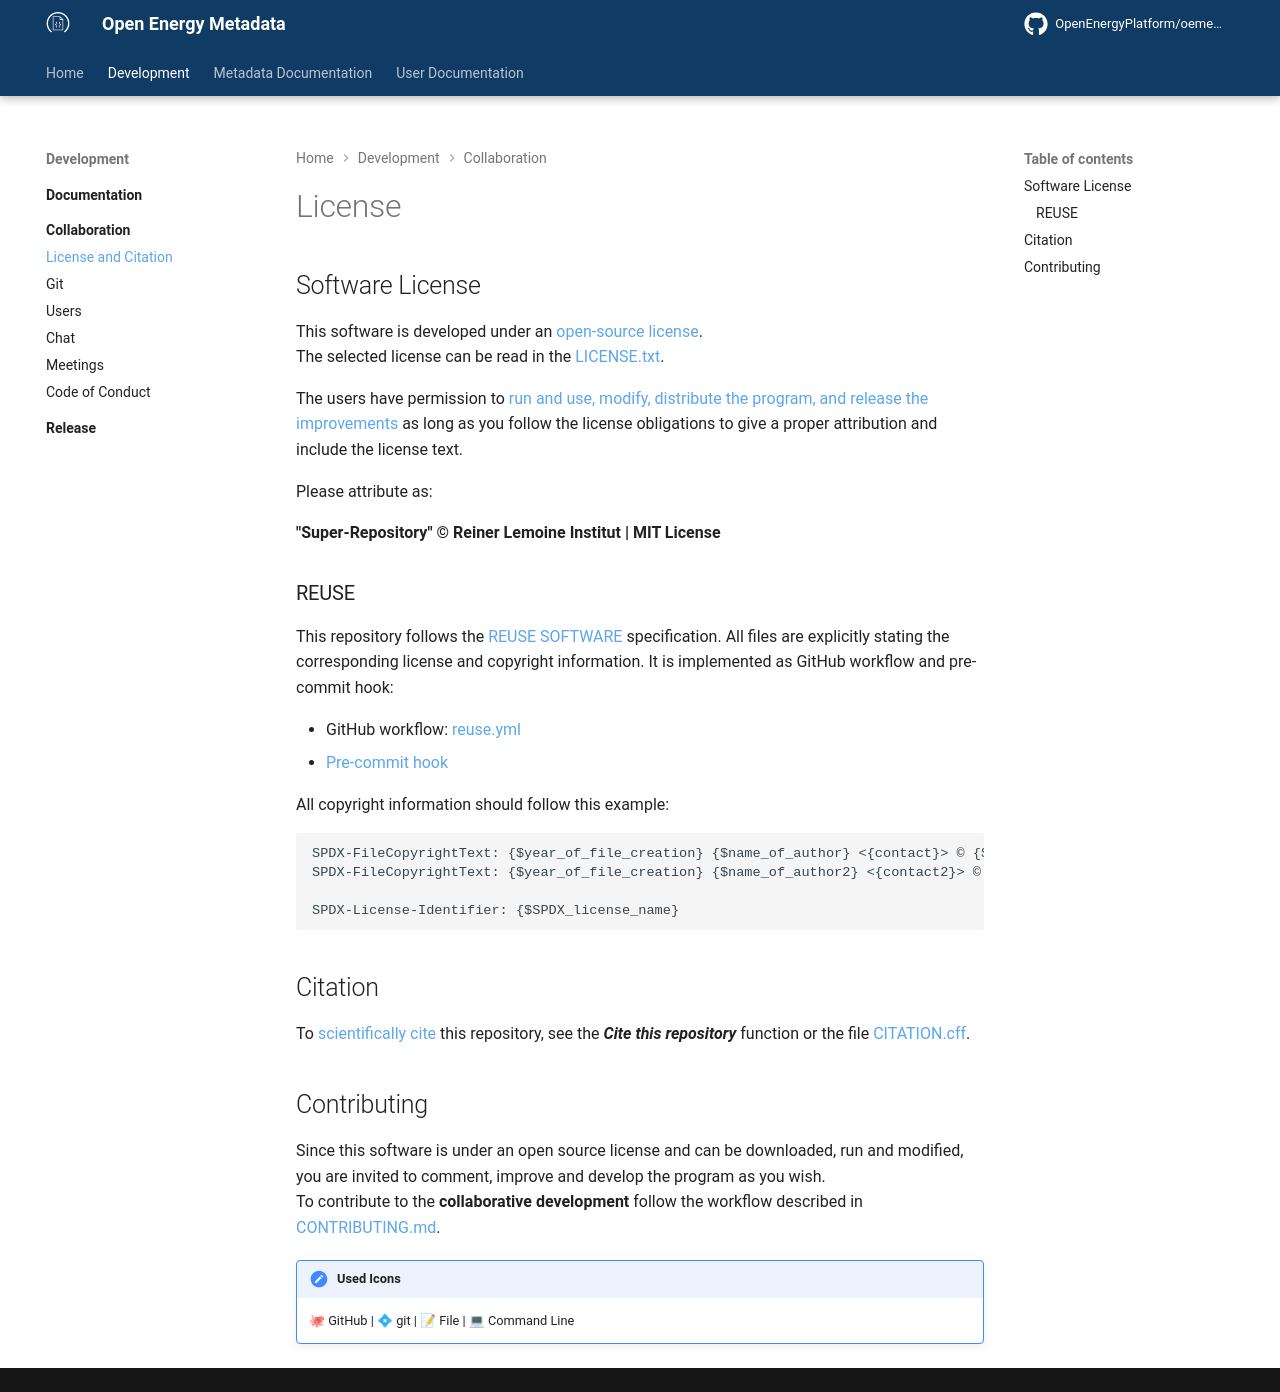

repository: OpenEnergyPlatform/oemetadata · page: develop/development/collaboration/license_and_citation/index.html · generator: mkdocs

# License

## Software License

This software is developed under an
[open-source license](https://en.wikipedia.org/wiki/Open-source_license). <br>
The selected license can be read in the
[LICENSE.txt](https://github.com/OpenEnergyPlatform/oemetadata/blob/production/LICENSE.txt).

The users have permission to
[run and use, modify, distribute the program, and release the improvements](https://www.gnu.de/free-software/index.de.html)
as long as you follow the license obligations to give a proper attribution and
include the license text.

Please attribute as:

**"Super-Repository" © Reiner Lemoine Institut | MIT License**

### REUSE

This repository follows the [REUSE SOFTWARE](https://reuse.software/)
specification.
All files are explicitly stating the corresponding license and copyright information.
It is implemented as GitHub workflow and pre-commit hook:

- GitHub workflow: [reuse.yml](https://github.com/OpenEnergyPlatform/oemetadata/blob/production/.github/workflows/reuse.yml)
- [Pre-commit hook](https://github.com/OpenEnergyPlatform/oemetadata/blob/production/.pre-commit-config.yaml)

All copyright information should follow this example:

```
SPDX-FileCopyrightText: {$year_of_file_creation} {$name_of_author} <{contact}> © {$name_of_copyright_holder}
SPDX-FileCopyrightText: {$year_of_file_creation} {$name_of_author2} <{contact2}> © {$name_of_copyright_holder2}

SPDX-License-Identifier: {$SPDX_license_name}
```

## Citation

To [scientifically cite](https://en.wikipedia.org/wiki/Quotation) this
repository, see the **_Cite this repository_** function or the file
[CITATION.cff](https://github.com/OpenEnergyPlatform/oemetadata/blob/production/CITATION.cff).

## Contributing

Since this software is under an open source license and can be downloaded,
run and modified, you are invited to comment, improve and develop the program as you wish. <br>
To contribute to the **collaborative development** follow the workflow described in
[CONTRIBUTING.md](https://github.com/OpenEnergyPlatform/oemetadata/blob/production/CONTRIBUTING.md).

!!! note "Used Icons"
    🐙 GitHub | 💠 git | 📝 File | 💻 Command Line
